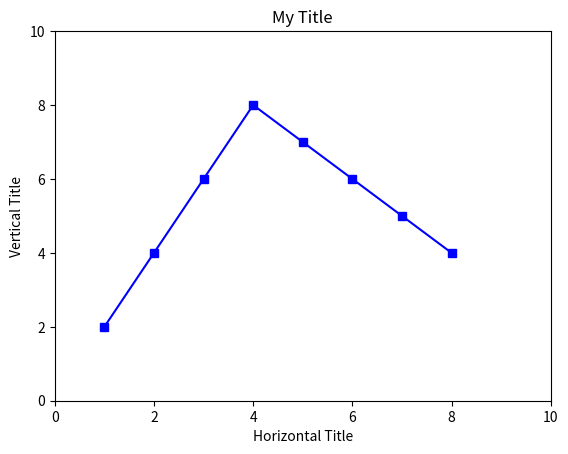

Here is the Python script that generated this plot:
import matplotlib.pyplot as plt

x = [1, 2, 3, 4, 5, 6, 7, 8]
y = [2, 4, 6, 8, 7, 6, 5, 4]

plt.plot(x, y, 'b-s')
plt.axis([0, 10, 0, 10])
plt.title("My Title")
plt.xlabel("Horizontal Title")
plt.ylabel("Vertical Title")
plt.show()